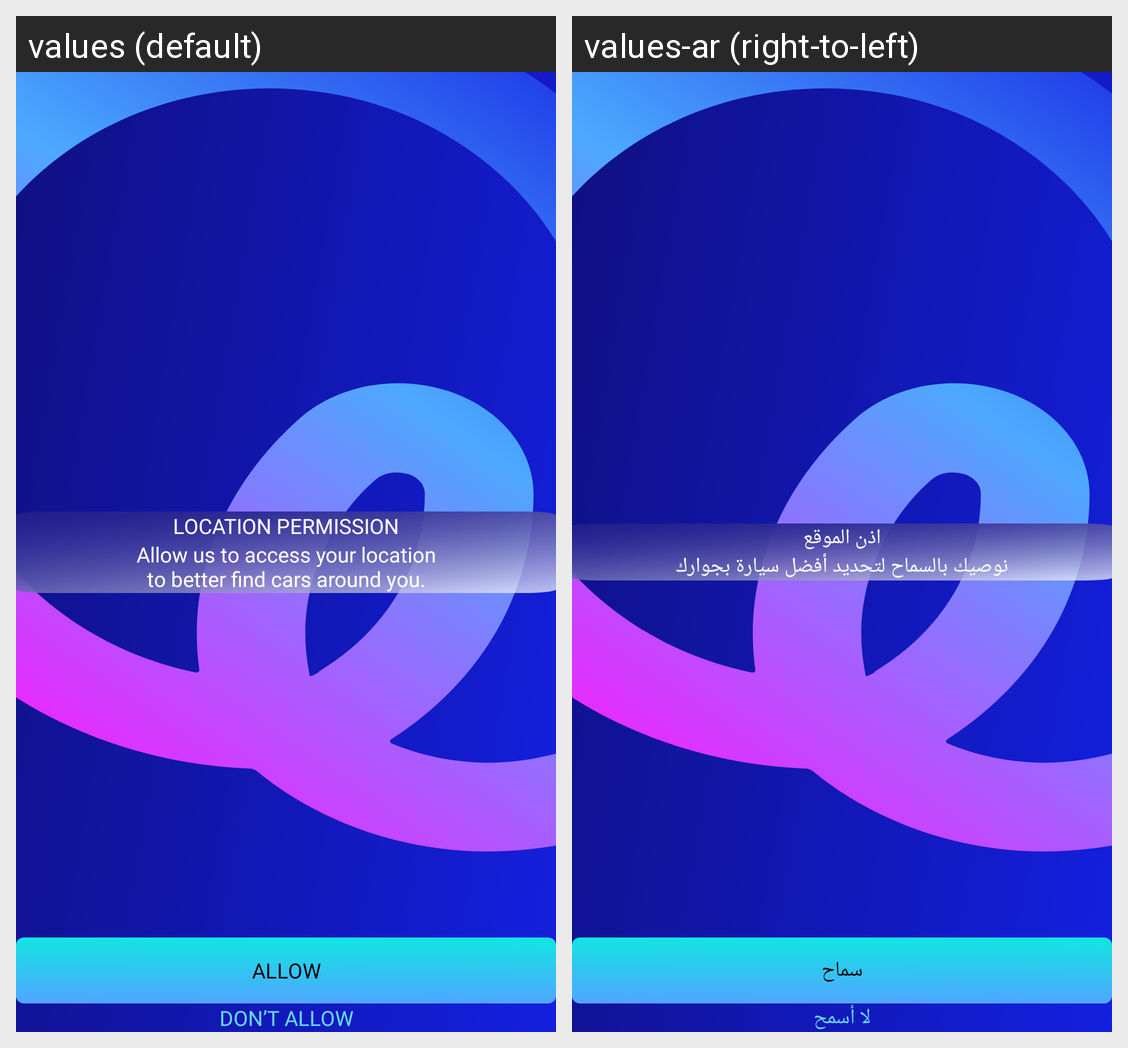

This grid shows one Android layout under two languages. Give, for every string resource on the screen, its name, the default text and each shown locale's text.
Android screen res/layout/popup_location_permission.xml rendered under 2 locales, left to right: values (default), values-ar (right-to-left). Device: Nexus 5 (rendered at 1080×1920; each locale shown at half size, 540×960, under a caption strip naming it); theme AppTheme.
Strings drawn on this screen, with the default value and each locale's value (text and hints the layout hard-codes, and strings that could not be matched under every locale, appear in the picture but are not listed):

location_permission
  values: Location permission
  values-ar: اذن الموقع

location_permission_info
  values: Allow us to access your location
      to better find cars around you.
  values-ar: نوصيك بالسماح لتحديد أفضل سيارة بجوارك

allow
  values: Allow
  values-ar: سماح

don_t_allow
  values: Don’t allow
  values-ar: لا أسمح
